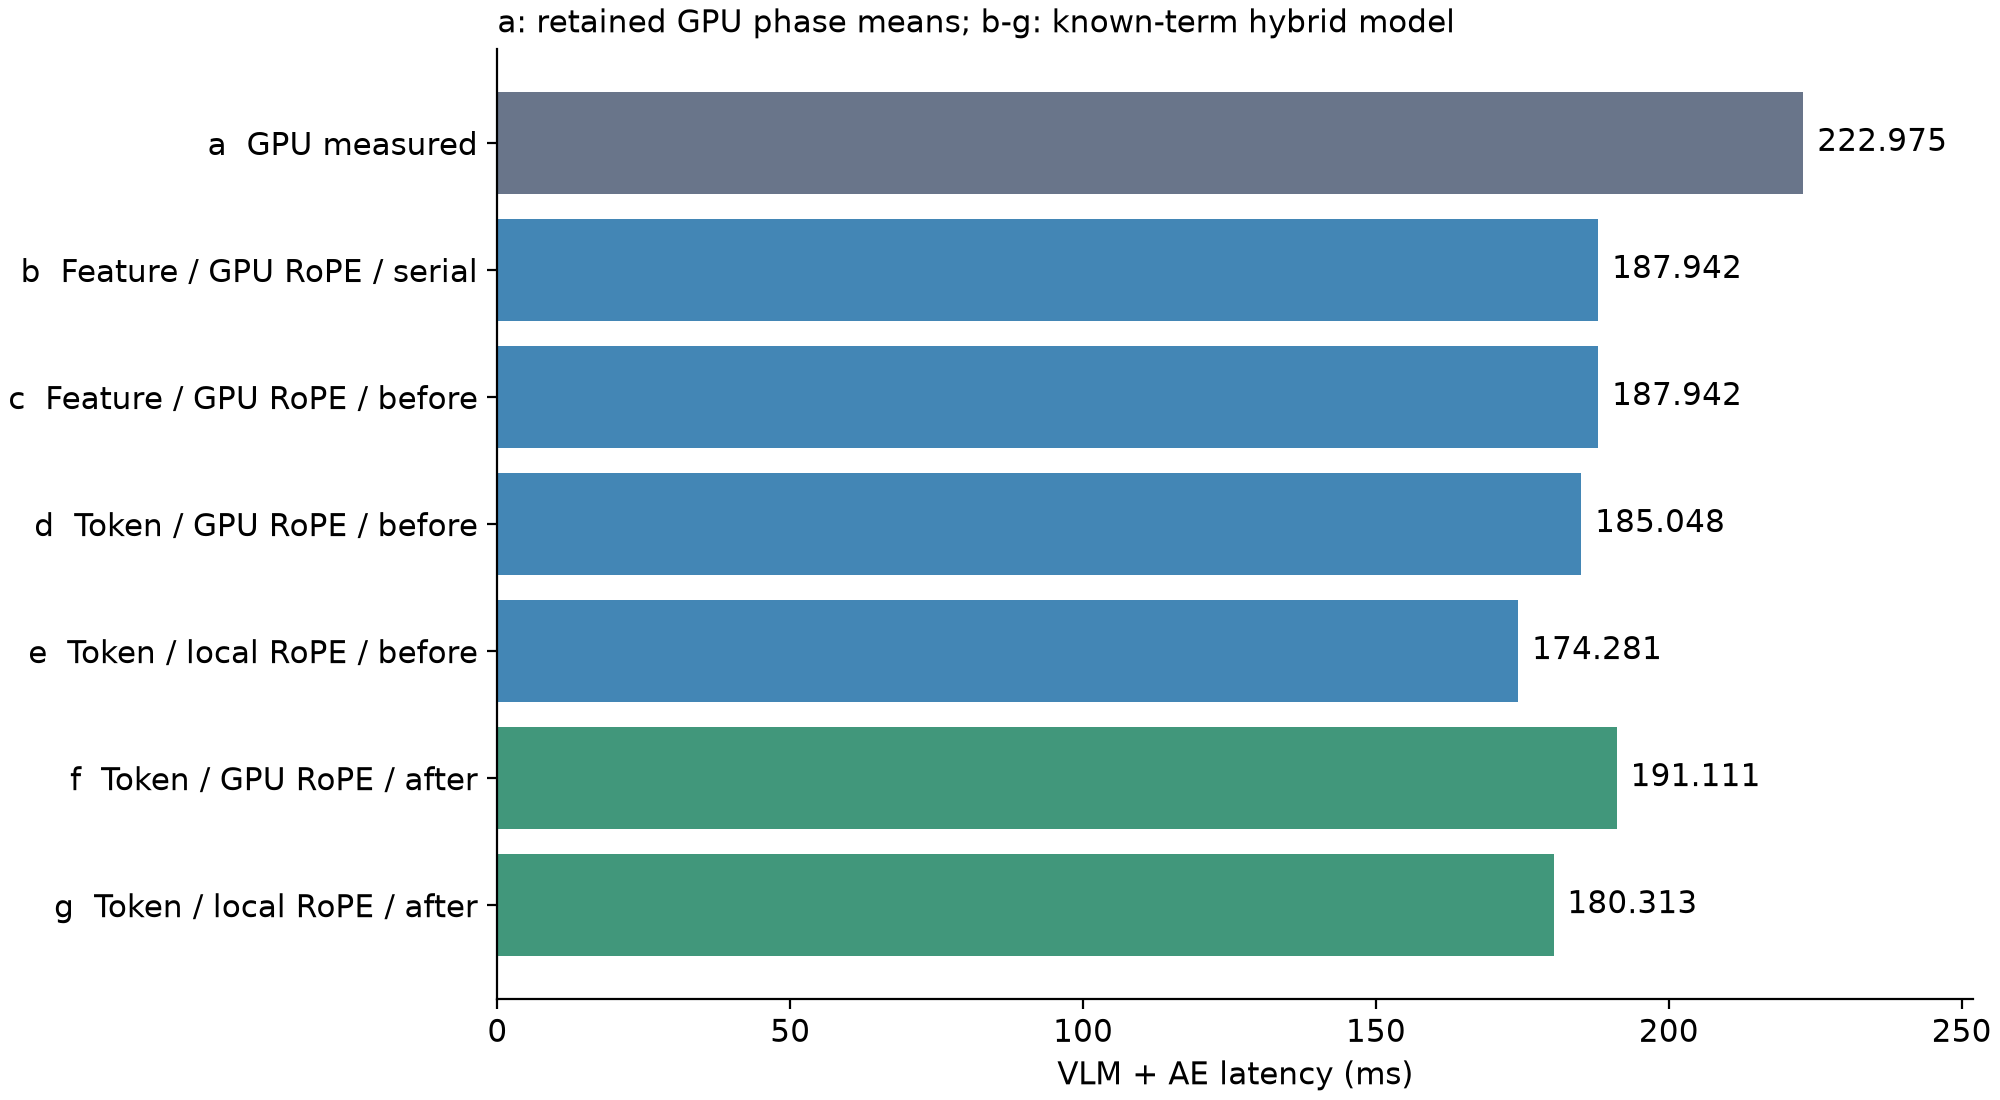

Values plotted in this chart, from the file beside it:
case, variant, AE_ms, VLM_ms, overlap_ms, total_ms, kind
a, pure_GPU_existing, 118, 105, 0, 223, existing measured phase means
b, feature_gpu_before, 82.99, 105, 0, 187.9, known-term hybrid model; not hardware E2…
c, feature_gpu_before, 82.99, 105, 0.0, 187.9, known-term hybrid model; not hardware E2…
d, token_gpu_before, 80.1, 105, 0.0, 185, known-term hybrid model; not hardware E2…
e, token_local_before, 69.33, 105, 0.0, 174.3, known-term hybrid model; not hardware E2…
f, token_gpu_after, 86.16, 105, 0.001037, 191.1, known-term hybrid model; not hardware E2…
g, token_local_after, 75.36, 105, 0.001037, 180.3, known-term hybrid model; not hardware E2…
